Run: headless pygame with SDL's dummy video driver; simulated clock (each Clock.tick advances the game by its frame time, no real sleeping); random seed 0; keys injected as events and as key.get_pressed() state; no mouse input.
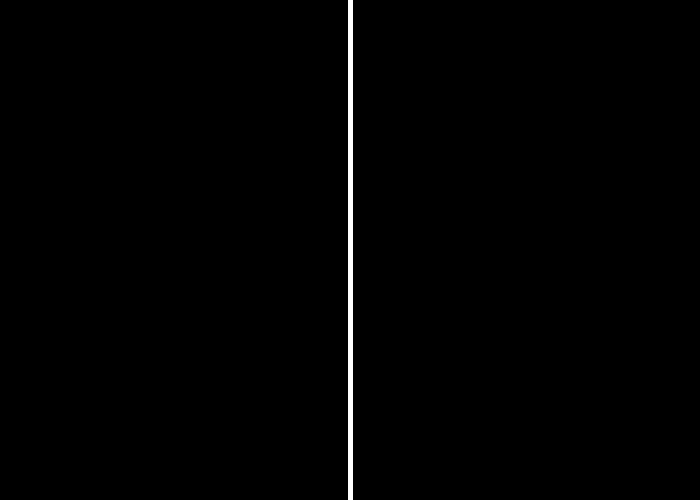
Frame 1 of 4 · flips 1–60 · no input
Frame 2 of 4 · flips 61–180 · tapped SPACE, RETURN · held RIGHT (→), D · screen unchanged from frame 1, image omitted
Frame 3 of 4 · flips 181–300 · held DOWN (↓), S · screen unchanged from frame 2, image omitted
Frame 4 of 4 · flips 301–420 · held LEFT (←), A, UP (↑), W · screen unchanged from frame 3, image omitted

The pygame program that drew these frames:

#importing the pygame library and initialise game engine
import pygame as pg
pg.init()

#defining colors used in the game
BLACK = (0,0,0)
WHITE = (255,255,255)

#open the game window
size = (700,500)
screen = pg.display.set_mode(size)
pg.display.set_caption("PONG")

#This loop will carry on until the user exits the game
carrryOn = True

#clock is used to control how fast the screen updates
clock = pg.time.Clock()

#_______Main Program Loop_______
while carrryOn:
    #____Main event loop___
    for event in pg.event.get():  # User did something(event)
        if event.type == pg.QUIT: # If user clicked close
            carrryOn = False    #Flag to say we are done with the game and exit the loop

    screen.fill(BLACK)
    pg.draw.line(screen, WHITE, [350,0], [350,500], 5)
    pg.display.flip()
    clock.tick(60)
pg.quit()
